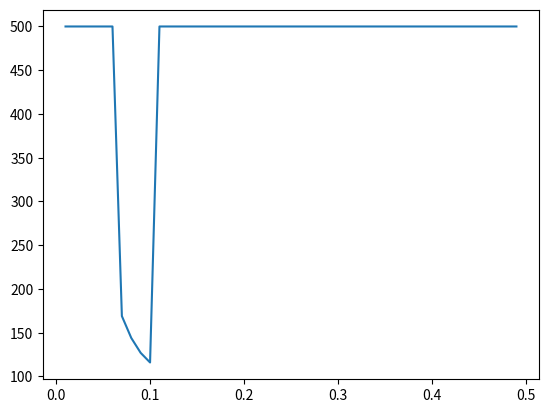

Write the Python code that produced this figure.
from matplotlib import pyplot as plt
def f(x,y):
   return 6*x**2-7*x*y+4*y**2+32*x-16*y
def grad(x,y):
   return(-1*(12*x-7*y+32),-1*(-7*x+8*y-16))
def grad_descent(rate = .1):
   x = 0
   y = 0
   for i in range(1000):
       if(grad(x,y) == (0,0)):
           #print("break")
           return (x, y, f(x, y), i)
       (dx,dy)=grad (x,y)
       if(dx> 10000 or dy>10000):
           break
       x = x+dx*rate
       y = y+dy*rate
   return (x,y,f(x,y),500)# 1000 means it does not converge.
def main():
   x_series = []
   y_series = []
   for i in range(1,50):
       (x,y,z,count) = grad_descent(rate=i/100)
       if(count!= 1000):
           print(x,y,z)
       x_series.append(i/100)
       y_series.append(count)
   plt.plot(x_series, y_series)
   plt.show()
if __name__ == '__main__':
   main()
